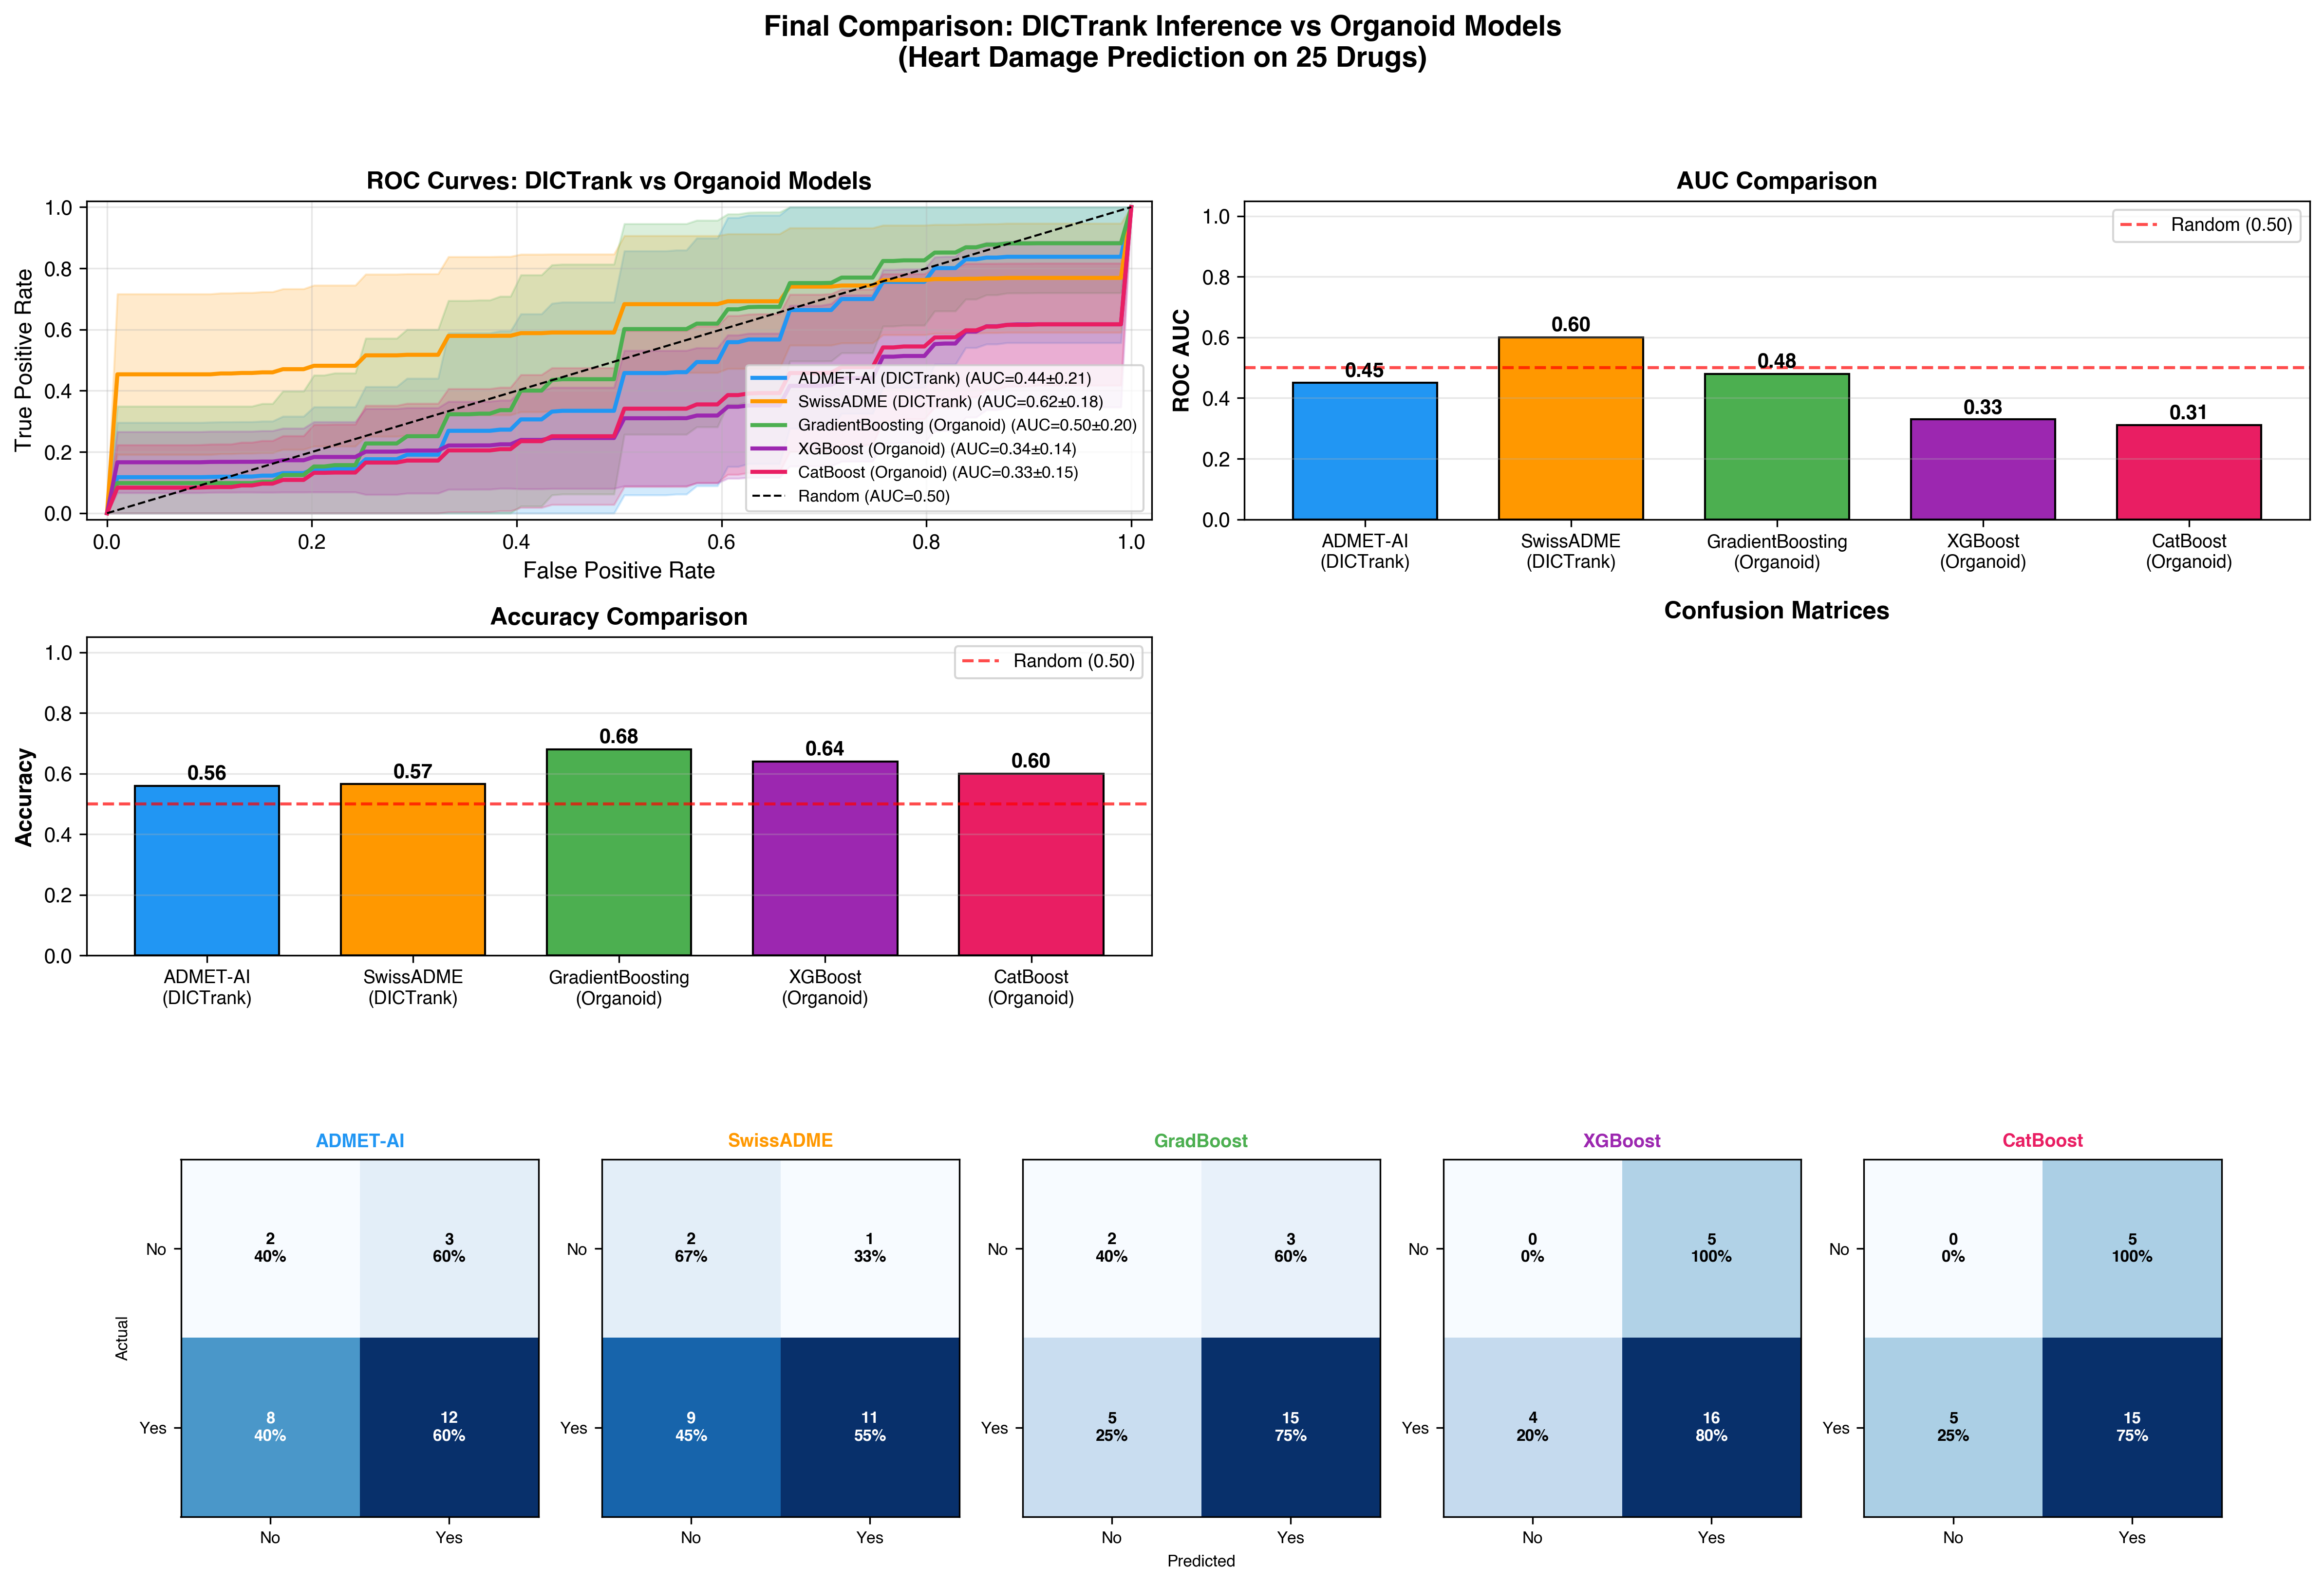

Data behind this chart, as committed beside it:
Model, Accuracy, ROC_AUC, TP, FN, TN, FP
ADMET-AI (DICTrank), 0.56, 0.45, 12, 8, 2, 3
SwissADME (DICTrank), 0.5652, 0.6, 11, 9, 2, 1
GradientBoosting (Organoid), 0.68, 0.48, 15, 5, 2, 3
XGBoost (Organoid), 0.64, 0.33, 16, 4, 0, 5
CatBoost (Organoid), 0.6, 0.31, 15, 5, 0, 5
